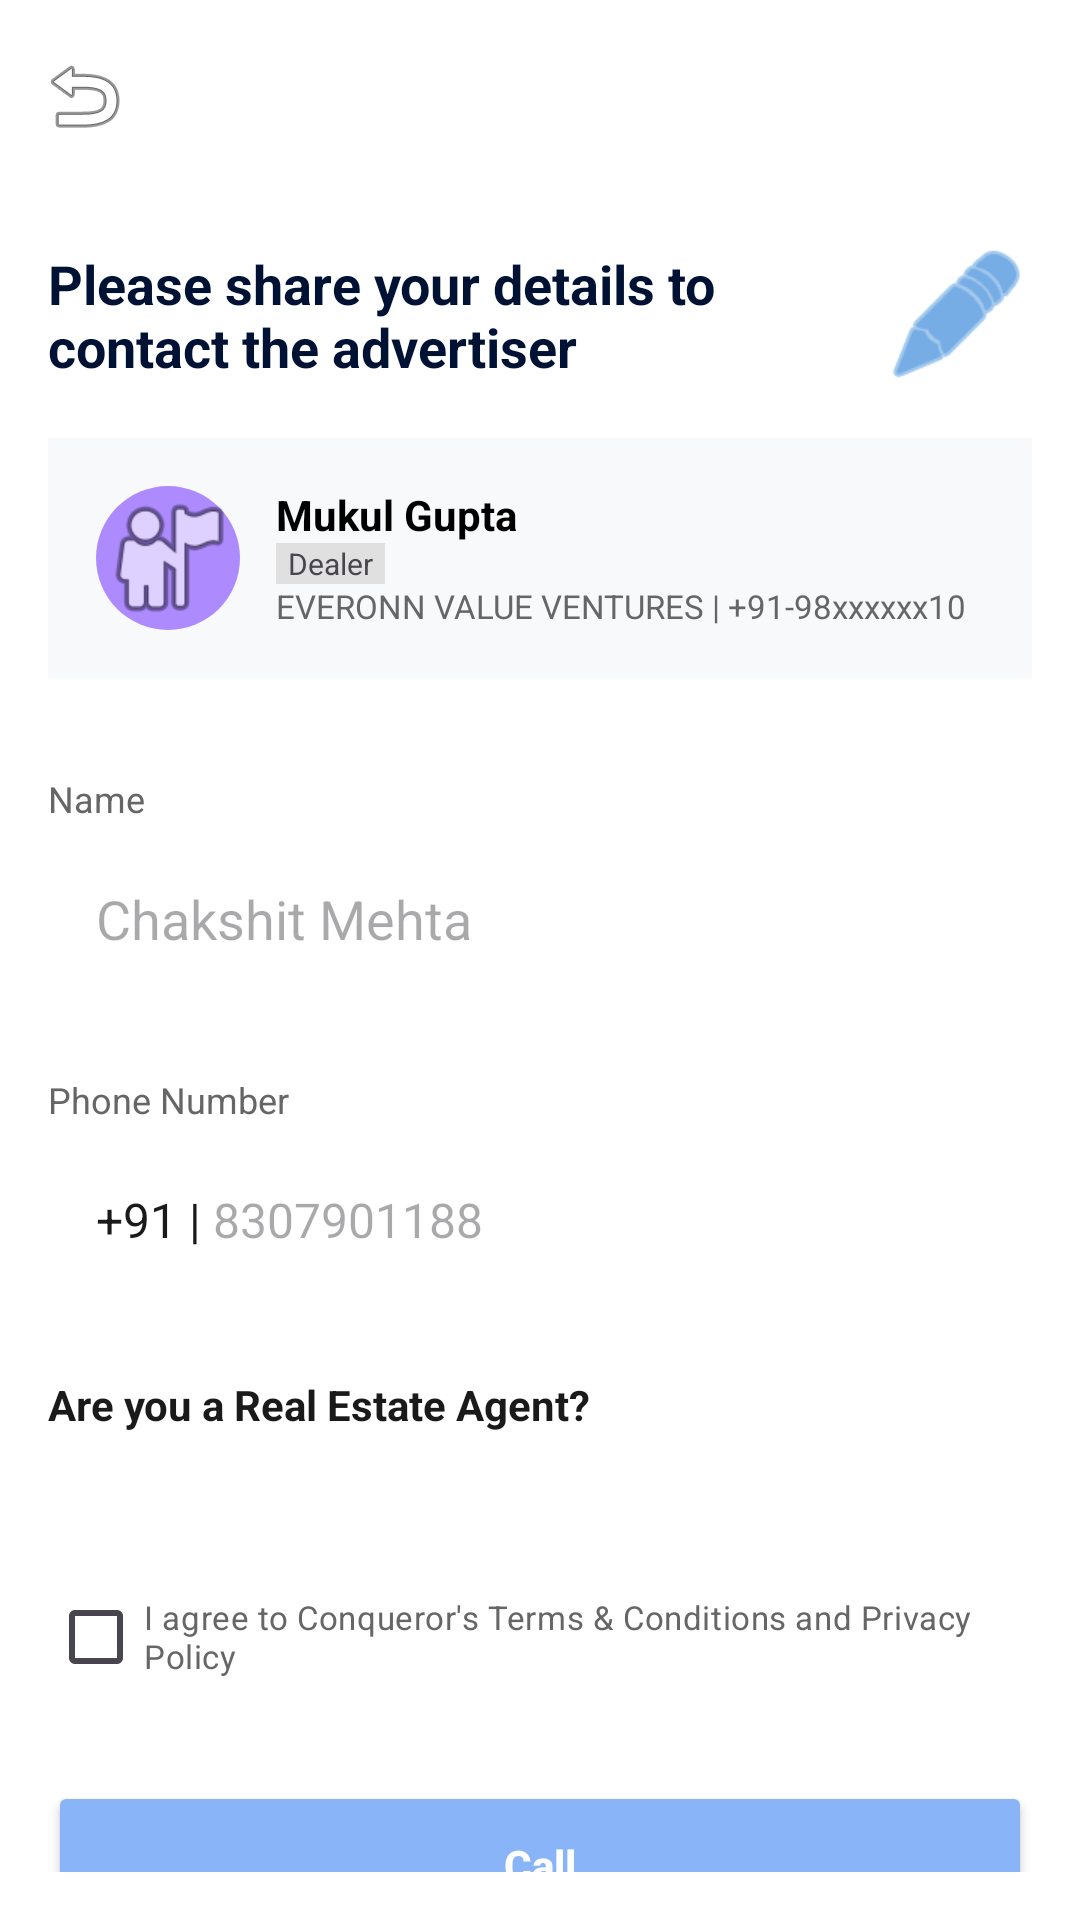

Reconstruct the res/layout file that produces this screen, plus the resources it refers to.
<!-- AndroidManifest.xml: application theme Theme.Realestateapp -->
<!-- res/layout/activity_share_details.xml -->
<?xml version="1.0" encoding="utf-8"?>
<LinearLayout xmlns:android="http://schemas.android.com/apk/res/android"
    xmlns:app="http://schemas.android.com/apk/res-auto"
    android:layout_width="match_parent"
    android:layout_height="match_parent"
    android:background="@color/white"
    android:fitsSystemWindows="true"
    android:orientation="vertical">

    <androidx.appcompat.widget.Toolbar
        android:id="@+id/toolbar"
        android:layout_width="match_parent"
        android:layout_height="?attr/actionBarSize"
        app:navigationIcon="@android:drawable/ic_menu_revert" />

    <LinearLayout
        android:layout_width="match_parent"
        android:layout_height="wrap_content"
        android:orientation="horizontal"
        android:padding="16dp"
        android:gravity="center_vertical">

        <TextView
            android:id="@+id/tvShareTitle"
            android:layout_width="0dp"
            android:layout_height="wrap_content"
            android:layout_weight="1"
            android:text="Please share your details to contact the advertiser"
            android:textColor="#001233"
            android:textSize="18sp"
            android:textStyle="bold" />

        <ImageView
            android:layout_width="50dp"
            android:layout_height="50dp"
            android:src="@android:drawable/ic_menu_edit"
            app:tint="#1976D2" />
    </LinearLayout>

    <LinearLayout
        android:layout_width="match_parent"
        android:layout_height="wrap_content"
        android:background="#F8F9FA"
        android:orientation="horizontal"
        android:padding="16dp"
        android:layout_marginHorizontal="16dp"
        android:layout_marginBottom="16dp">

        <ImageView
            android:layout_width="48dp"
            android:layout_height="48dp"
            android:src="@android:drawable/ic_menu_myplaces"
            android:background="@drawable/circle_placeholder" />

        <LinearLayout
            android:layout_width="wrap_content"
            android:layout_height="wrap_content"
            android:layout_marginStart="12dp"
            android:orientation="vertical">
            <TextView
                android:layout_width="wrap_content"
                android:layout_height="wrap_content"
                android:text="Mukul Gupta"
                android:textColor="#000000"
                android:textStyle="bold" />
            <TextView
                android:layout_width="wrap_content"
                android:layout_height="wrap_content"
                android:background="#E0E0E0"
                android:paddingHorizontal="4dp"
                android:text="Dealer"
                android:textSize="10sp" />
            <TextView
                android:layout_width="wrap_content"
                android:layout_height="wrap_content"
                android:text="EVERONN VALUE VENTURES | +91-98xxxxxx10"
                android:textColor="#666666"
                android:textSize="11sp" />
        </LinearLayout>
    </LinearLayout>

    <LinearLayout
        android:layout_width="match_parent"
        android:layout_height="wrap_content"
        android:orientation="vertical"
        android:padding="16dp">

        <TextView
            android:layout_width="wrap_content"
            android:layout_height="wrap_content"
            android:text="Name"
            android:textColor="#666666"
            android:textSize="12sp" />
        <EditText
            android:id="@+id/etShareName"
            android:layout_width="match_parent"
            android:layout_height="56dp"
            android:background="@drawable/edit_text_bg"
            android:hint="Chakshit Mehta"
            android:paddingHorizontal="16dp"
            android:textColor="#1A1A1A"
            android:layout_marginTop="4dp" />

        <TextView
            android:layout_width="wrap_content"
            android:layout_height="wrap_content"
            android:text="Phone Number"
            android:textColor="#666666"
            android:textSize="12sp"
            android:layout_marginTop="24dp" />
        <LinearLayout
            android:layout_width="match_parent"
            android:layout_height="56dp"
            android:layout_marginTop="4dp"
            android:background="@drawable/edit_text_bg"
            android:gravity="center_vertical"
            android:paddingHorizontal="16dp">
            <TextView
                android:layout_width="wrap_content"
                android:layout_height="wrap_content"
                android:text="+91 | "
                android:textColor="#1A1A1A"
                android:textSize="16sp" />
            <EditText
                android:id="@+id/etSharePhone"
                android:layout_width="match_parent"
                android:layout_height="match_parent"
                android:background="@null"
                android:hint="8307901188"
                android:inputType="phone"
                android:textColor="#1A1A1A"
                android:textSize="16sp" />
        </LinearLayout>

        <TextView
            android:layout_width="wrap_content"
            android:layout_height="wrap_content"
            android:text="Are you a Real Estate Agent?"
            android:textColor="#1A1A1A"
            android:textStyle="bold"
            android:layout_marginTop="24dp" />

        <com.google.android.material.button.MaterialButtonToggleGroup
            android:id="@+id/toggleGroupAgent"
            android:layout_width="match_parent"
            android:layout_height="wrap_content"
            android:layout_marginTop="12dp"
            app:singleSelection="true"
            app:selectionRequired="true">
            <Button
                android:id="@+id/btnAgentYes"
                style="@style/Widget.Material3.Button.OutlinedButton"
                android:layout_width="0dp"
                android:layout_height="wrap_content"
                android:layout_weight="1"
                android:text="Yes" />
            <Button
                android:id="@+id/btnAgentNo"
                style="@style/Widget.Material3.Button.OutlinedButton"
                android:layout_width="0dp"
                android:layout_height="wrap_content"
                android:layout_weight="1"
                android:text="No" />
        </com.google.android.material.button.MaterialButtonToggleGroup>

        <CheckBox
            android:id="@+id/cbAgree"
            android:layout_width="wrap_content"
            android:layout_height="wrap_content"
            android:layout_marginTop="32dp"
            android:text="I agree to Conqueror's Terms &amp; Conditions and Privacy Policy"
            android:textColor="#666666"
            android:textSize="11sp" />

        <Button
            android:id="@+id/btnSubmit"
            android:layout_width="match_parent"
            android:layout_height="56dp"
            android:layout_marginTop="24dp"
            android:backgroundTint="#8AB4F8"
            android:text="Call"
            android:textAllCaps="false"
            android:textColor="#FFFFFF"
            android:textStyle="bold"
            app:cornerRadius="8dp" />

    </LinearLayout>

</LinearLayout>
<!-- resources referenced by this layout -->
<resources>
  <color name="white">#FFFFFFFF</color>
  <!-- drawable circle_placeholder (drawable) -->
  <?xml version="1.0" encoding="utf-8"?>
  <shape xmlns:android="http://schemas.android.com/apk/res/android"
      android:shape="oval">
      <solid android:color="#AD8BFF" />
  </shape>
  <style name="Theme.Realestateapp" parent="Base.Theme.Realestateapp" />
  <style name="Base.Theme.Realestateapp" parent="Theme.Material3.DayNight.NoActionBar">
          
          <item name="colorPrimary">@color/primary</item>
      </style>
  <color name="primary">#7F3DFF</color>
</resources>
